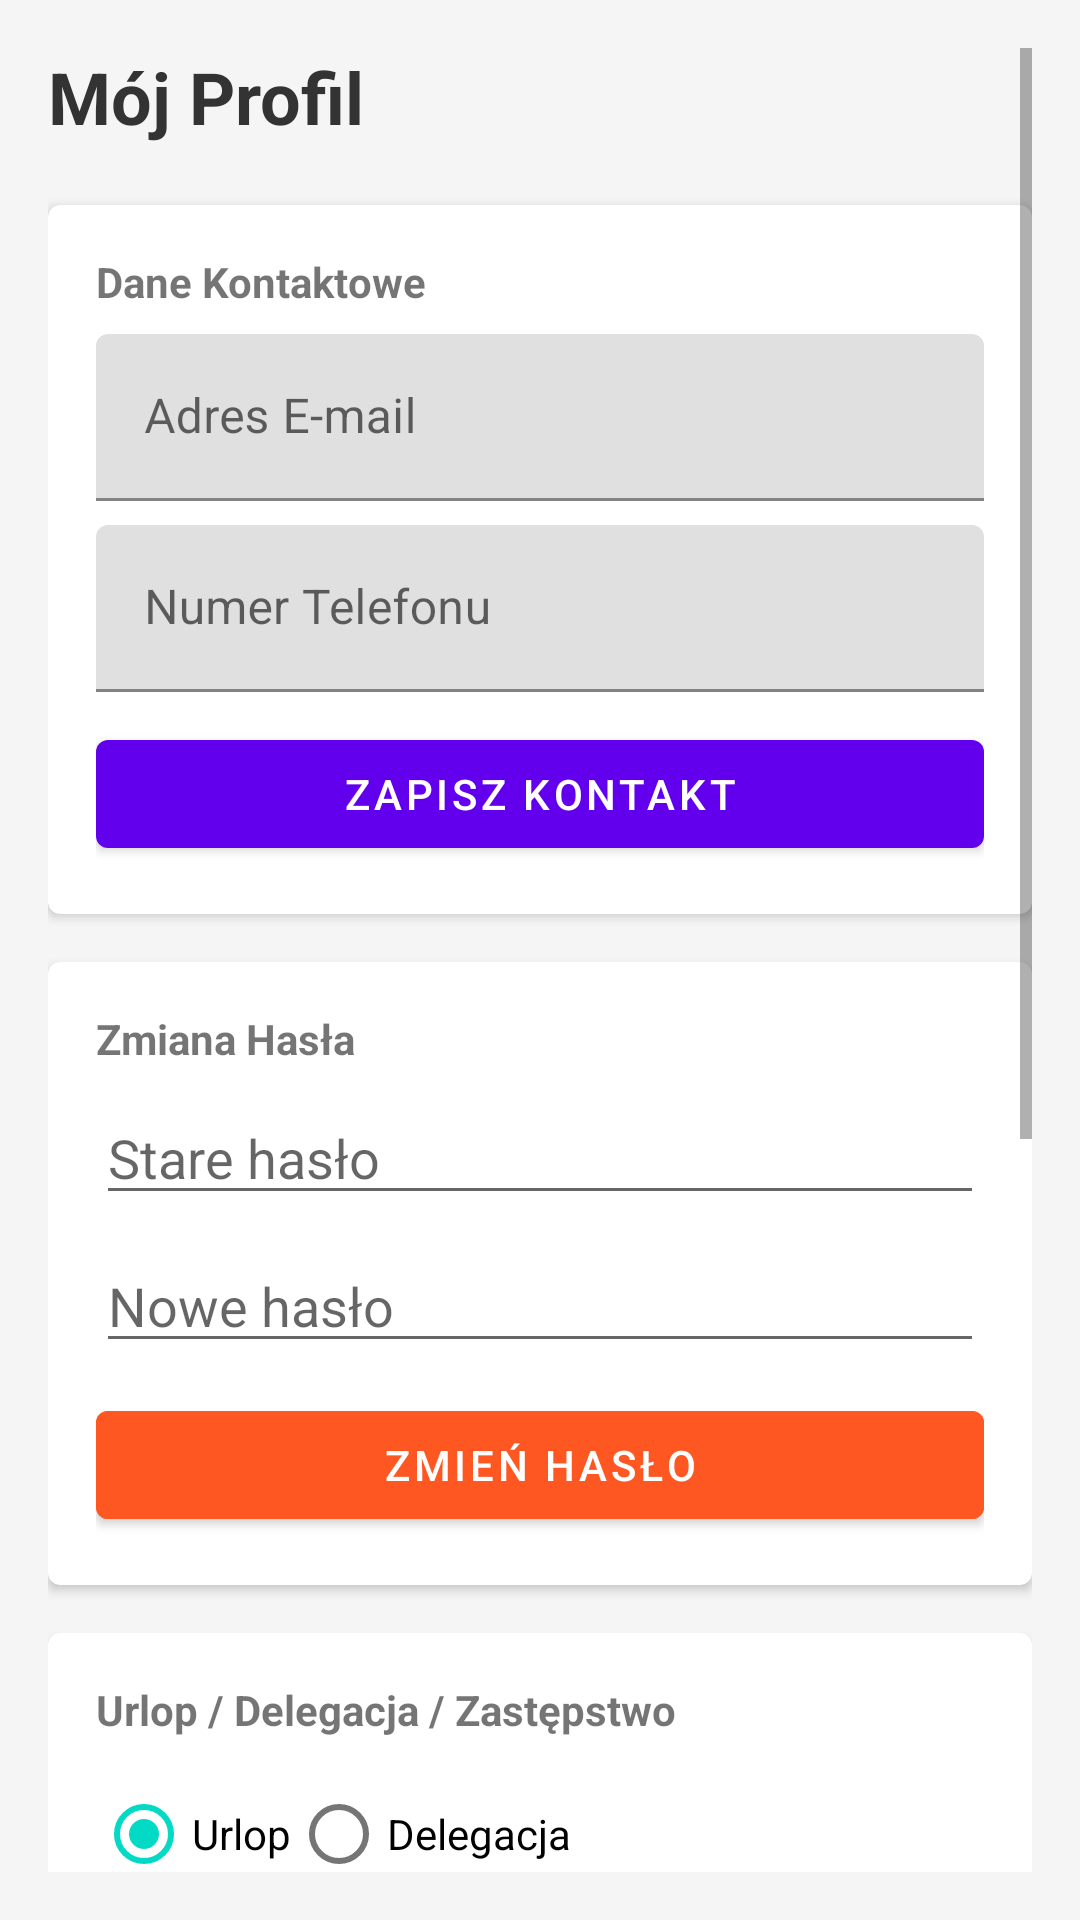

Here is an Android app screen rendered from its layout file. Give the layout XML and the strings, colors and styles it references.
<!-- AndroidManifest.xml: application theme Theme.Ena -->
<!-- res/layout/activity_user_profile.xml -->
<?xml version="1.0" encoding="utf-8"?>
<ScrollView xmlns:android="http://schemas.android.com/apk/res/android"
    xmlns:app="http://schemas.android.com/apk/res-auto"
    android:layout_width="match_parent"
    android:layout_height="match_parent"
    android:padding="16dp"
    android:background="#F5F5F5">

    <LinearLayout
        android:layout_width="match_parent"
        android:layout_height="wrap_content"
        android:orientation="vertical">

        <TextView
            android:id="@+id/txtProfileHeader"
            android:layout_width="match_parent"
            android:layout_height="wrap_content"
            android:text="Mój Profil"
            android:textSize="24sp"
            android:textStyle="bold"
            android:layout_marginBottom="20dp"
            android:textColor="#333"/>



        <androidx.cardview.widget.CardView
            android:layout_width="match_parent"
            android:layout_height="wrap_content"
            android:layout_marginBottom="16dp"
            android:elevation="4dp"
            app:cardCornerRadius="4dp">

            <LinearLayout
                android:layout_width="match_parent"
                android:layout_height="wrap_content"
                android:padding="16dp"
                android:orientation="vertical">

                <TextView
                    android:text="Dane Kontaktowe"
                    android:textStyle="bold"
                    android:layout_width="wrap_content"
                    android:layout_height="wrap_content"/>

                <com.google.android.material.textfield.TextInputLayout
                    android:layout_width="match_parent"
                    android:layout_height="wrap_content"
                    android:layout_marginTop="8dp">
                    <com.google.android.material.textfield.TextInputEditText
                        android:id="@+id/editEmail"
                        android:layout_width="match_parent"
                        android:layout_height="wrap_content"
                        android:hint="Adres E-mail"
                        android:inputType="textEmailAddress"/>
                </com.google.android.material.textfield.TextInputLayout>

                <com.google.android.material.textfield.TextInputLayout
                    android:layout_width="match_parent"
                    android:layout_height="wrap_content"
                    android:layout_marginTop="8dp">
                    <com.google.android.material.textfield.TextInputEditText
                        android:id="@+id/editPhone"
                        android:layout_width="match_parent"
                        android:layout_height="wrap_content"
                        android:hint="Numer Telefonu"
                        android:inputType="phone"/>
                </com.google.android.material.textfield.TextInputLayout>

                <Button
                    android:id="@+id/btnSaveContact"
                    android:layout_width="match_parent"
                    android:layout_height="wrap_content"
                    android:text="Zapisz Kontakt"
                    android:layout_marginTop="10dp"/>
            </LinearLayout>
        </androidx.cardview.widget.CardView>

        <androidx.cardview.widget.CardView
            android:layout_width="match_parent"
            android:layout_height="wrap_content"
            android:layout_marginBottom="16dp"
            android:elevation="4dp"
            app:cardCornerRadius="4dp">

            <LinearLayout
                android:layout_width="match_parent"
                android:layout_height="wrap_content"
                android:padding="16dp"
                android:orientation="vertical">

                <TextView
                    android:text="Zmiana Hasła"
                    android:textStyle="bold"
                    android:layout_width="wrap_content"
                    android:layout_height="wrap_content"/>

                <EditText
                    android:id="@+id/editOldPass"
                    android:layout_width="match_parent"
                    android:layout_height="wrap_content"
                    android:hint="Stare hasło"
                    android:inputType="textPassword"
                    android:layout_marginTop="8dp"/>

                <EditText
                    android:id="@+id/editNewPass"
                    android:layout_width="match_parent"
                    android:layout_height="wrap_content"
                    android:hint="Nowe hasło"
                    android:inputType="textPassword"
                    android:layout_marginTop="8dp"/>

                <Button
                    android:id="@+id/btnChangePass"
                    android:layout_width="match_parent"
                    android:layout_height="wrap_content"
                    android:text="Zmień Hasło"
                    android:layout_marginTop="10dp"
                    android:backgroundTint="#FF5722"/>
            </LinearLayout>
        </androidx.cardview.widget.CardView>

        <androidx.cardview.widget.CardView
            android:layout_width="match_parent"
            android:layout_height="wrap_content"
            android:layout_marginBottom="50dp"
            android:elevation="4dp"
            app:cardCornerRadius="4dp">

            <LinearLayout
                android:layout_width="match_parent"
                android:layout_height="wrap_content"
                android:padding="16dp"
                android:orientation="vertical">

                <TextView
                    android:text="Urlop / Delegacja / Zastępstwo"
                    android:textStyle="bold"
                    android:layout_width="wrap_content"
                    android:layout_height="wrap_content"/>

                <RadioGroup
                    android:id="@+id/radioGroupType"
                    android:layout_width="match_parent"
                    android:layout_height="wrap_content"
                    android:orientation="horizontal"
                    android:layout_marginTop="8dp">
                    <RadioButton
                        android:id="@+id/radioUrlop"
                        android:text="Urlop"
                        android:layout_width="wrap_content"
                        android:layout_height="wrap_content"
                        android:checked="true"/>
                    <RadioButton
                        android:id="@+id/radioDelegacja"
                        android:text="Delegacja"
                        android:layout_width="wrap_content"
                        android:layout_height="wrap_content"/>
                </RadioGroup>

                <LinearLayout
                    android:layout_width="match_parent"
                    android:layout_height="wrap_content"
                    android:orientation="horizontal"
                    android:layout_marginTop="8dp">
                    <Button
                        android:id="@+id/btnDateFrom"
                        android:text="Od: Wybierz"
                        android:layout_width="0dp"
                        android:layout_weight="1"
                        android:layout_height="wrap_content"
                        style="@style/Widget.MaterialComponents.Button.OutlinedButton"/>
                    <Space
                        android:layout_width="8dp"
                        android:layout_height="match_parent"/>
                    <Button
                        android:id="@+id/btnDateTo"
                        android:text="Do: Wybierz"
                        android:layout_width="0dp"
                        android:layout_weight="1"
                        android:layout_height="wrap_content"
                        style="@style/Widget.MaterialComponents.Button.OutlinedButton"/>
                </LinearLayout>

                <TextView
                    android:text="Osoba na zastępstwo (opcjonalnie):"
                    android:layout_marginTop="12dp"
                    android:layout_width="wrap_content"
                    android:layout_height="wrap_content"/>
                <Spinner
                    android:id="@+id/spinnerReplacement"
                    android:layout_width="match_parent"
                    android:layout_height="48dp"
                    android:background="@drawable/bg_spinner"
                    android:layout_marginTop="4dp"/>

                <Button
                    android:id="@+id/btnAddAbsence"
                    android:layout_width="match_parent"
                    android:layout_height="wrap_content"
                    android:text="Dodaj Nieobecność"
                    android:layout_marginTop="12dp"
                    android:backgroundTint="#4CAF50"/>

                <TextView
                    android:text="Twoje aktywne nieobecności:"
                    android:layout_marginTop="20dp"
                    android:textStyle="bold"
                    android:layout_width="wrap_content"
                    android:layout_height="wrap_content"/>
                <LinearLayout
                    android:id="@+id/layoutAbsencesList"
                    android:layout_width="match_parent"
                    android:layout_height="wrap_content"
                    android:orientation="vertical"
                    android:layout_marginTop="8dp"/>

            </LinearLayout>
        </androidx.cardview.widget.CardView>
        <androidx.cardview.widget.CardView
            android:layout_width="match_parent"
            android:layout_height="wrap_content"
            android:layout_marginBottom="16dp"
            android:elevation="4dp"
            app:cardCornerRadius="4dp">

            <LinearLayout
                android:layout_width="match_parent"
                android:layout_height="wrap_content"
                android:padding="16dp"
                android:orientation="vertical">

                <TextView
                    android:text="Narzędzia"
                    android:textStyle="bold"
                    android:layout_marginBottom="8dp"
                    android:layout_width="wrap_content"
                    android:layout_height="wrap_content"/>

                <CheckBox
                    android:id="@+id/chkSendLinkAfterCall"
                    android:layout_width="match_parent"
                    android:layout_height="wrap_content"
                    android:text="Wyślij link do reklamacji (SMS) po zakończonej rozmowie"
                    android:textSize="14sp"/>
            </LinearLayout>
        </androidx.cardview.widget.CardView>
    </LinearLayout>
</ScrollView>
<!-- resources referenced by this layout -->
<resources>
  <!-- drawable bg_spinner (drawable) -->
  <?xml version="1.0" encoding="utf-8"?>
  <shape xmlns:android="http://schemas.android.com/apk/res/android" android:shape="rectangle">
      <corners android:radius="8dp" />
      <solid android:color="#E0F2F1" />
  </shape>
  <style name="Theme.Ena" parent="Theme.MaterialComponents.DayNight.NoActionBar">
          
          <item name="colorPrimary">@color/purple_500</item>
          <item name="colorPrimaryVariant">@color/purple_700</item>
          <item name="colorOnPrimary">@color/white</item>
          
          <item name="colorSecondary">@color/teal_200</item>
          <item name="colorSecondaryVariant">@color/teal_700</item>
          <item name="colorOnSecondary">@color/black</item>
          
          <item name="android:statusBarColor">?attr/colorPrimaryVariant</item>
      </style>
  <color name="purple_500">#6200EE</color>
  <color name="purple_700">#3700B3</color>
  <color name="white">#FFFFFFFF</color>
  <color name="teal_200">#03DAC5</color>
  <color name="teal_700">#018786</color>
  <color name="black">#FF000000</color>
</resources>
